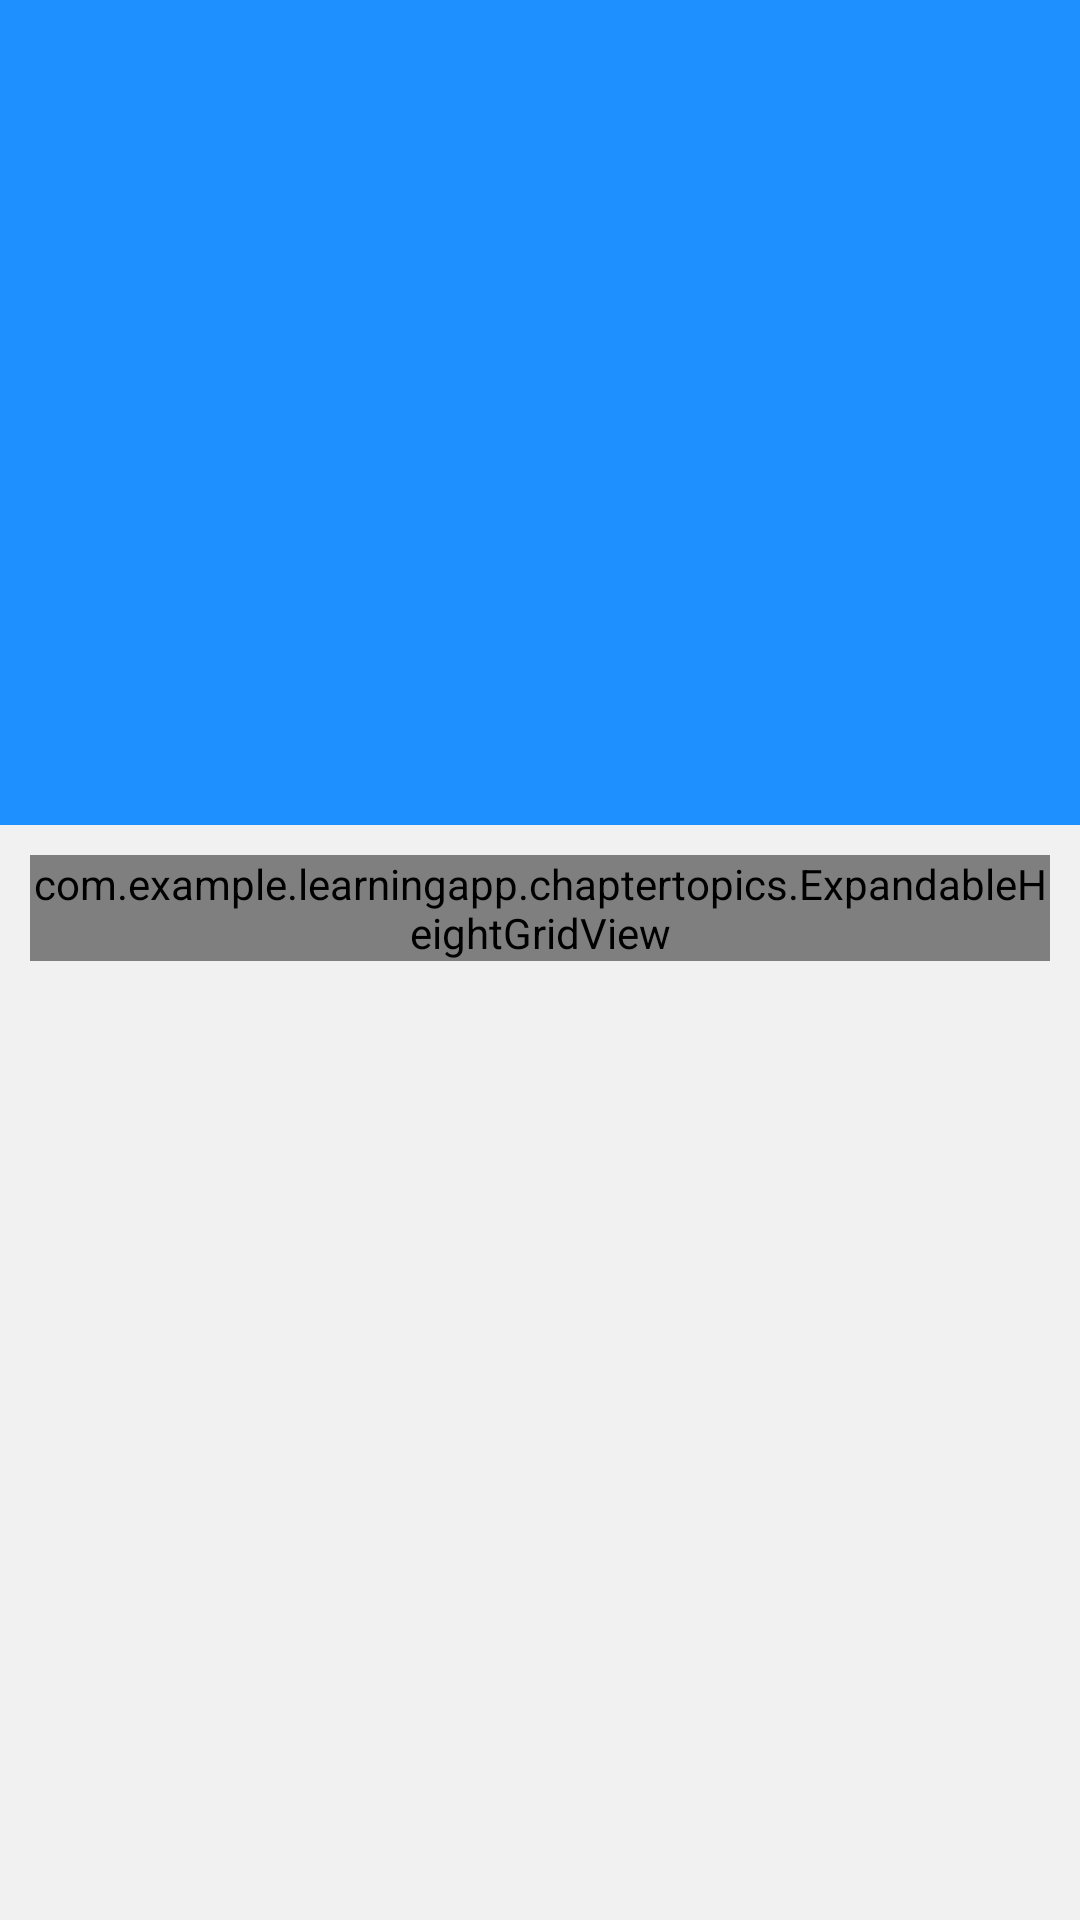

Layout XML and referenced resources for this Android screen:
<!-- AndroidManifest.xml: activity theme AppTheme.NoActionBar -->
<!-- res/layout/activity_topic.xml -->
<?xml version="1.0" encoding="utf-8"?>
<androidx.coordinatorlayout.widget.CoordinatorLayout xmlns:android="http://schemas.android.com/apk/res/android"
    xmlns:app="http://schemas.android.com/apk/res-auto"
    xmlns:tools="http://schemas.android.com/tools"
    android:id="@+id/main"
    android:layout_width="match_parent"
    android:layout_height="match_parent"
    tools:context=".chaptertopics.TopicActivity">

    <com.google.android.material.appbar.AppBarLayout
        android:id="@+id/appBarLayout"
        android:layout_width="match_parent"
        android:layout_height="wrap_content"
        android:fitsSystemWindows="true"
        android:theme="@style/ThemeOverlay.AppCompat.Dark.ActionBar">

        <com.google.android.material.appbar.CollapsingToolbarLayout
            android:layout_width="match_parent"
            android:layout_height="275dp"
            app:layout_scrollFlags="scroll|exitUntilCollapsed"
            app:contentScrim="?attr/colorPrimary"
            app:expandedTitleTextAppearance="@android:color/transparent"
            android:fitsSystemWindows="true">

            <ImageView
                android:layout_width="match_parent"
                android:layout_height="275dp"
                android:id="@+id/chapter_image"
                android:scaleType="centerCrop"
                app:layout_collapseMode="parallax"/>

            <androidx.appcompat.widget.Toolbar
                android:layout_width="match_parent"
                android:layout_height="?attr/actionBarSize"
                app:layout_collapseMode="pin"
                android:theme="@style/Theme.AppCompat.Light"
                android:id="@+id/toolbar"/>

        </com.google.android.material.appbar.CollapsingToolbarLayout>

    </com.google.android.material.appbar.AppBarLayout>

    <androidx.core.widget.NestedScrollView
        android:layout_width="match_parent"
        android:layout_height="match_parent"
        android:padding="10dp"
        android:background="#f1f1f1"
        app:layout_behavior="@string/appbar_scrolling_view_behavior">

        <RelativeLayout
            android:layout_width="match_parent"
            android:layout_height="match_parent"
            android:gravity="center">
            <com.example.learningapp.chaptertopics.ExpandableHeightGridView
                android:layout_width="match_parent"
                android:layout_height="wrap_content"
                android:id="@+id/topics_name"
                android:horizontalSpacing="7dp"
                android:verticalSpacing="10dp"
                android:isScrollContainer="false"
                android:columnWidth="100dp"
                android:stretchMode="columnWidth"
                android:numColumns="2"/>
        </RelativeLayout>
    </androidx.core.widget.NestedScrollView>

</androidx.coordinatorlayout.widget.CoordinatorLayout>
<!-- resources referenced by this layout -->
<resources>
  <style name="AppTheme.NoActionBar">
          <item name="windowActionBar">false</item>
          <item name="windowNoTitle">true</item>
      </style>
</resources>
